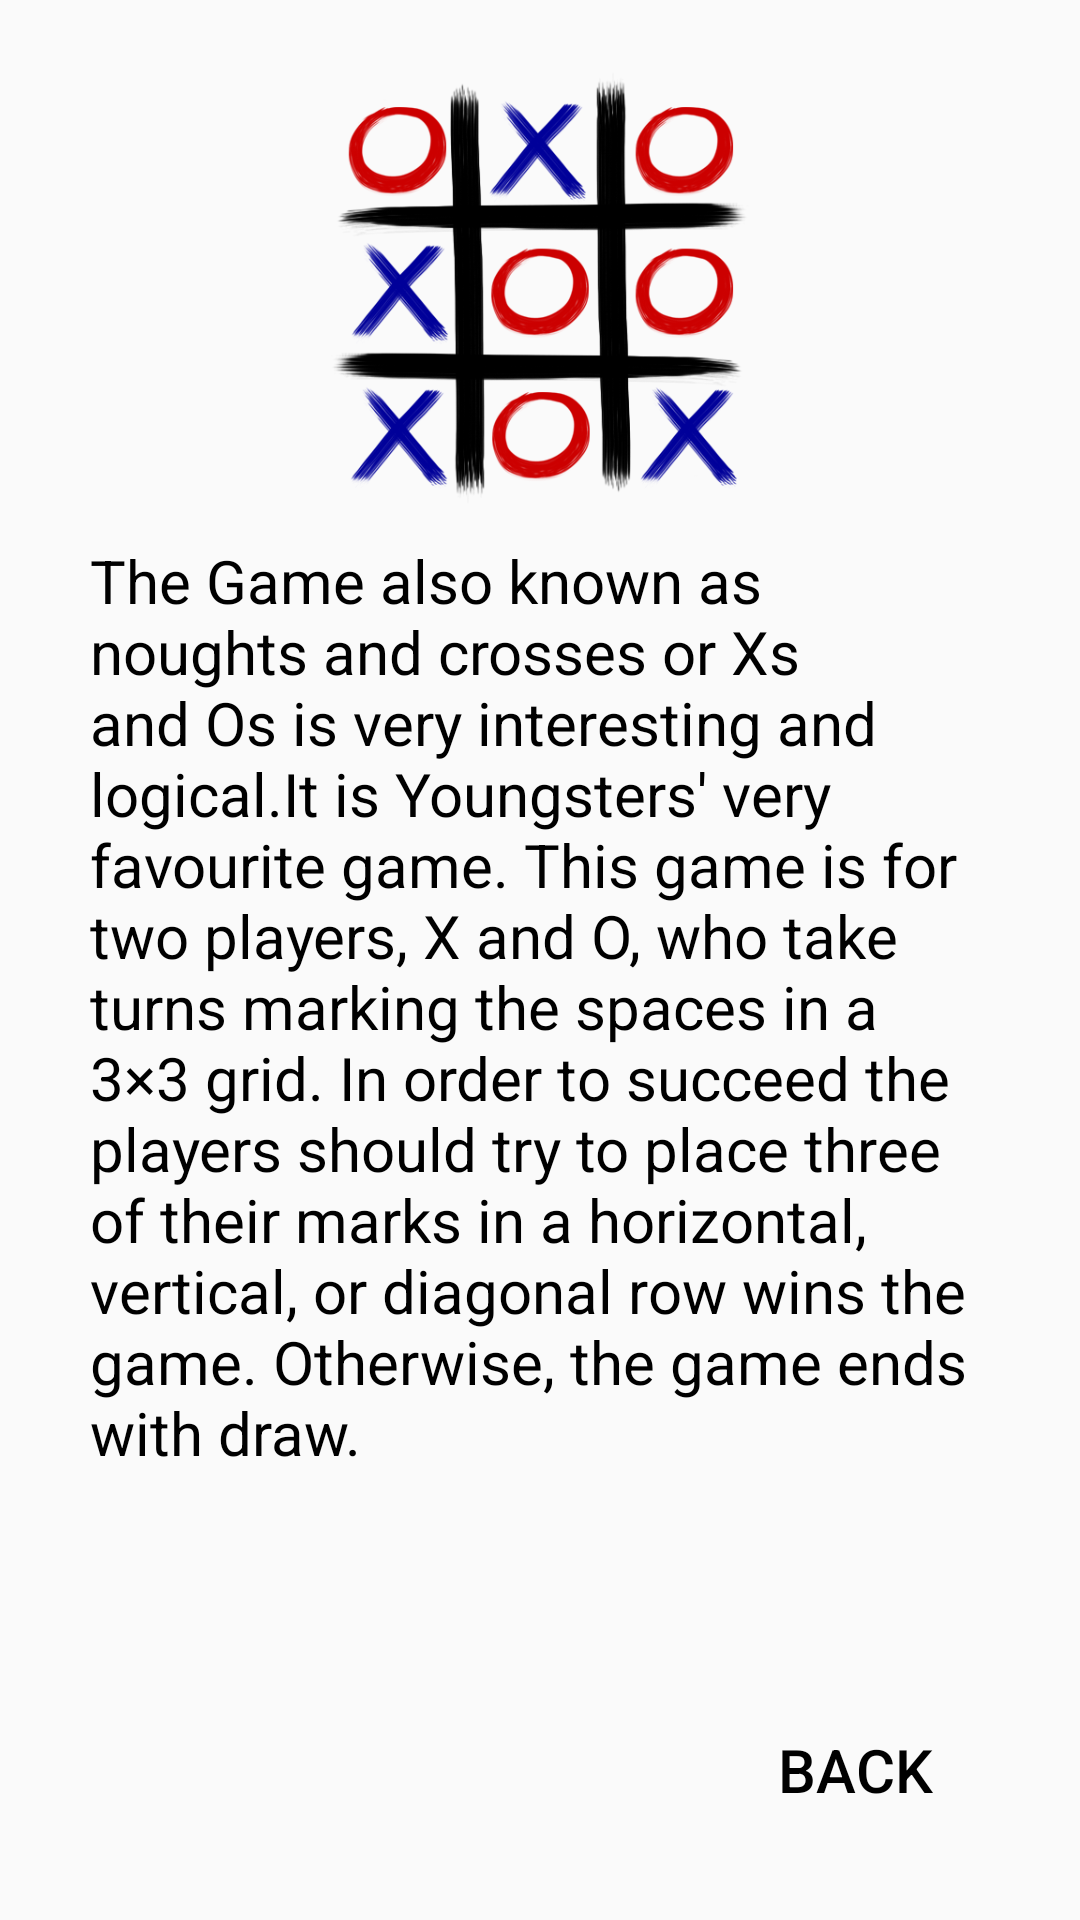

The Android layout XML behind this screen, and the referenced resources:
<!-- AndroidManifest.xml: application theme AppTheme -->
<!-- res/layout/activity_help.xml -->
<?xml version="1.0" encoding="utf-8"?>
<RelativeLayout xmlns:android="http://schemas.android.com/apk/res/android"
    xmlns:app="http://schemas.android.com/apk/res-auto"
    xmlns:tools="http://schemas.android.com/tools"
    android:layout_width="match_parent"
    android:layout_height="match_parent"
    android:background="@drawable/last"
    tools:context=".Help">

    <ImageView
        android:id="@+id/imageView"
        android:layout_width="150dp"
        android:layout_height="150dp"
        android:layout_marginTop="21dp"
        app:srcCompat="@drawable/ox"
        android:layout_alignParentTop="true"
        android:layout_centerHorizontal="true" />

    <TextView
        android:id="@+id/textView5"
        android:layout_width="300dp"
        android:layout_height="320dp"
        android:layout_below="@+id/imageView"
        android:layout_centerHorizontal="true"
        android:layout_marginTop="9dp"
        android:text="The Game also known as noughts and crosses or Xs and Os is very interesting and logical.It is Youngsters' very favourite game. This game is for two players, X and O, who take turns marking the spaces in a 3×3 grid. In order to succeed the players should try to place three of their marks in a horizontal, vertical, or diagonal row wins the game. Otherwise, the game ends with draw."
        android:textColor="@color/black"
        android:textSize="20sp" />

    <Button
        android:id="@+id/back"
        android:layout_width="150dp"
        android:layout_height="50dp"
        android:layout_alignParentBottom="true"
        android:layout_alignParentEnd="true"
        android:layout_marginBottom="25dp"
        android:background="@android:color/transparent"
        android:text="back"
        android:textColor="@color/black"
        android:textSize="20sp" />

</RelativeLayout>
<!-- resources referenced by this layout -->
<resources>
  <color name="black">#000000</color>
  <!-- drawable ox: png bitmap (drawable, 87078 bytes) -->
  <style name="AppTheme" parent="Theme.AppCompat.Light.NoActionBar">
          
          <item name="colorPrimary">@color/colorPrimary</item>
          <item name="colorPrimaryDark">@color/colorPrimaryDark</item>
          <item name="colorAccent">@color/colorAccent</item>
      </style>
  <color name="colorPrimary">#3F51B5</color>
  <color name="colorPrimaryDark">#303F9F</color>
  <color name="colorAccent">#FF4081</color>
</resources>
